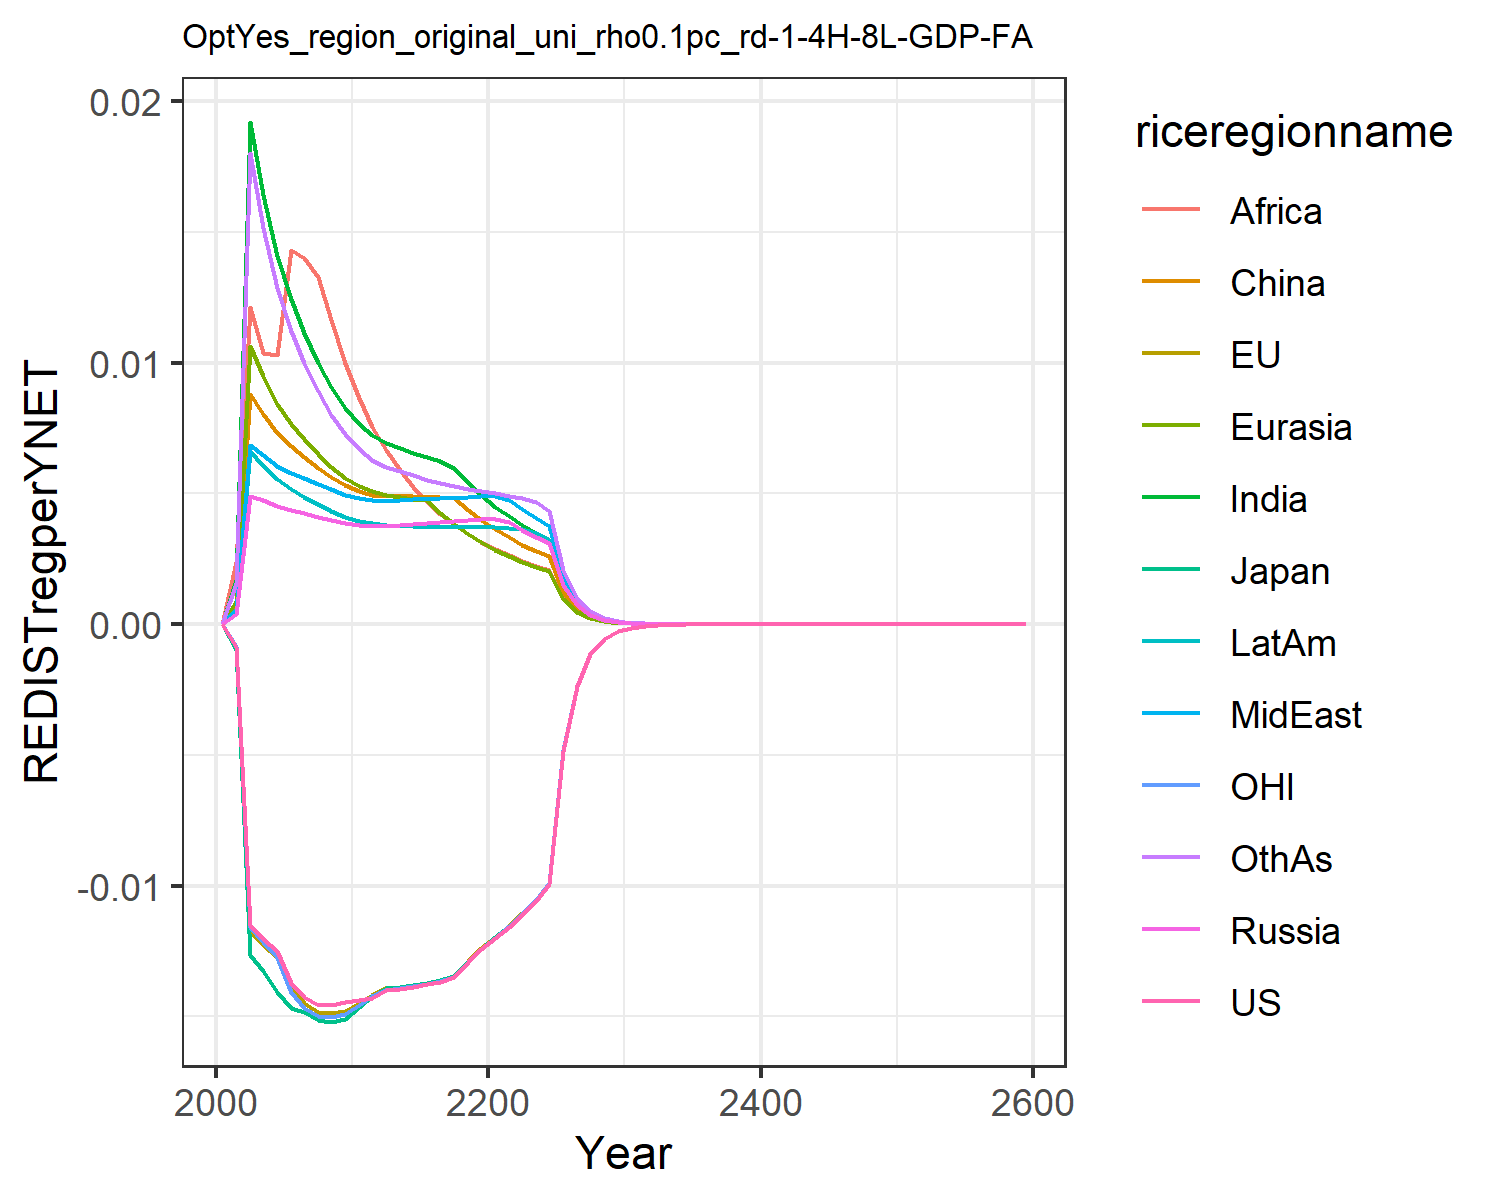

The file beside this chart, header and first rows:
0.0, 0.0, 0.0, 0.0, 0.0, 0.0, 0.0, 0.0, 0.0, 0.0, 0.0, 0.0
-0.0008697, -0.0008924, -0.00098, 0.0003749, 0.000881, 0.0007122, 0.001671, 0.0005304, 0.002363, 0.0005299, -0.0008464, 0.001583
-0.01152, -0.01175, -0.01266, 0.004921, 0.01063, 0.008816, 0.01921, 0.006838, 0.01214, 0.006615, -0.01157, 0.01801
-0.01205, -0.01226, -0.01327, 0.004736, 0.009479, 0.008049, 0.01643, 0.006459, 0.01039, 0.006059, -0.01217, 0.01517
-0.01251, -0.01272, -0.01406, 0.004514, 0.008431, 0.007316, 0.01408, 0.006062, 0.0103, 0.005537, -0.01275, 0.01286
-0.01372, -0.01395, -0.01468, 0.004373, 0.007676, 0.006799, 0.01242, 0.005799, 0.0143, 0.005173, -0.01407, 0.01123
-0.01427, -0.0145, -0.01482, 0.004257, 0.007067, 0.006382, 0.01114, 0.005595, 0.01401, 0.004883, -0.01467, 0.00999
-0.01457, -0.01484, -0.01516, 0.004118, 0.0065, 0.005973, 0.01, 0.005367, 0.01329, 0.004593, -0.015, 0.008904
-0.01457, -0.0149, -0.01521, 0.003989, 0.006019, 0.005619, 0.00906, 0.005154, 0.01163, 0.004342, -0.01503, 0.008018
-0.01447, -0.01481, -0.01511, 0.003867, 0.005602, 0.005311, 0.00826, 0.004957, 0.00999, 0.004115, -0.01493, 0.007271
-0.01439, -0.01449, -0.01465, 0.003785, 0.005285, 0.005081, 0.007645, 0.004815, 0.008655, 0.003944, -0.01459, 0.006695
-0.01431, -0.01417, -0.01422, 0.003773, 0.005094, 0.004944, 0.007233, 0.004768, 0.007557, 0.003857, -0.01424, 0.00629
-0.014, -0.01393, -0.01392, 0.003759, 0.004938, 0.004896, 0.006919, 0.004721, 0.006646, 0.00378, -0.014, 0.00603
-0.01394, -0.01387, -0.01387, 0.003804, 0.004869, 0.004904, 0.006731, 0.004751, 0.005883, 0.003767, -0.01392, 0.005861
-0.01387, -0.01379, -0.0138, 0.003841, 0.004798, 0.004894, 0.006546, 0.004771, 0.005238, 0.003749, -0.01384, 0.005689
-0.01378, -0.01372, -0.01373, 0.003874, 0.004732, 0.00488, 0.006379, 0.004789, 0.00469, 0.003732, -0.01376, 0.005531
-0.01368, -0.01362, -0.01363, 0.003907, 0.004241, 0.00487, 0.006235, 0.004809, 0.004219, 0.003719, -0.01366, 0.005394
-0.0135, -0.01345, -0.01346, 0.003942, 0.003816, 0.004839, 0.005969, 0.004833, 0.003813, 0.003712, -0.01349, 0.005277
-0.01294, -0.01291, -0.01291, 0.003978, 0.003449, 0.004378, 0.005411, 0.004861, 0.00346, 0.00371, -0.01293, 0.00518
-0.01243, -0.01241, -0.01241, 0.004017, 0.003129, 0.003977, 0.004924, 0.004893, 0.003151, 0.003713, -0.01243, 0.005101
-0.01201, -0.01197, -0.01197, 0.00403, 0.00285, 0.003626, 0.004497, 0.004909, 0.002879, 0.003705, -0.01199, 0.005017
-0.01159, -0.01154, -0.01155, 0.003909, 0.002605, 0.003318, 0.004119, 0.004752, 0.00264, 0.00368, -0.01157, 0.00492
-0.01112, -0.01107, -0.01107, 0.003609, 0.002388, 0.003046, 0.003784, 0.004388, 0.002427, 0.003646, -0.01109, 0.00482
-0.0106, -0.01055, -0.01055, 0.00334, 0.002195, 0.002805, 0.003485, 0.00406, 0.002238, 0.003473, -0.01057, 0.004677
-0.009941, -0.009901, -0.009904, 0.003097, 0.002023, 0.00259, 0.003218, 0.003765, 0.002068, 0.003227, -0.00992, 0.004332
-0.004842, -0.004824, -0.004825, 0.001493, 0.0009699, 0.001243, 0.001545, 0.001814, 0.0009938, 0.001558, -0.004833, 0.002086
-0.002357, -0.002348, -0.002349, 0.0007202, 0.0004657, 0.0005981, 0.000743, 0.0008754, 0.0004783, 0.0007531, -0.002352, 0.001006
-0.001147, -0.001143, -0.001143, 0.0003479, 0.000224, 0.0002882, 0.0003578, 0.0004229, 0.0002305, 0.0003643, -0.001145, 0.0004855
-0.0005585, -0.0005569, -0.0005568, 0.0001682, 0.0001079, 0.0001391, 0.0001725, 0.0002045, 0.0001113, 0.0001764, -0.0005577, 0.0002346
-0.0002721, -0.0002713, -0.0002713, 8.139220809453463e-5, 5.201561392813246e-5, 6.718060943934002e-5, 8.327977236925815e-5, 9.894233762488293e-5, 5.375858054150875e-5, 8.544587155773315e-5, -0.0002717, 0.0001135
-0.0001326, -0.0001323, -0.0001323, 3.9416160126666216e-5, 2.511037004012913e-5, 3.249503987095348e-5, 4.024255427741841e-5, 4.7919684929960655e-5, 2.6000788736946834e-5, 4.142463636022119e-5, -0.0001325, 5.494055576869545e-5
-6.460179005493167e-5, -6.452398760289396e-5, -6.450600253774619e-5, 1.910154654708901e-5, 1.2134244258448853e-5, 1.573369012983826e-5, 1.9464096439077155e-5, 2.3224967460464093e-5, 1.2587000985221063e-5, 2.0094728415637908e-5, -6.459321580314926e-5, 2.66200898637272e-5
-3.1496357470248895e-5, -3.146846060500882e-5, -3.145813424080202e-5, 9.262648018247973e-6, 5.869058959309323e-6, 7.624891833842453e-6, 9.42204541247786e-6, 1.1263518855096107e-5, 6.098359800699608e-6, 9.75294406149801e-6, -3.149908671905203e-5, 1.2907274207945682e-5
-1.535824261326411e-5, -1.5348206861977498e-5, -1.5342454192951224e-5, 4.494143845873295e-6, 2.841062427453674e-6, 3.698284350508209e-6, 4.564386657612109e-6, 5.465679182804239e-6, 2.956836698328662e-6, 4.735834454346322e-6, -1.5361945106080176e-5, 6.26237391010283e-6
-7.4896900654318025e-6, -7.486136172731289e-6, -7.483014964496896e-6, 2.181621580517626e-6, 1.3763027299259818e-6, 1.795130462534648e-6, 2.2126533007911453e-6, 2.6536294269086005e-6, 1.4346083645360637e-6, 2.300613961618894e-6, -7.492352931937567e-6, 3.0401536991246866e-6
-3.652686449215115e-6, -3.6514843559116766e-6, -3.6498216355383767e-6, 1.059523122765147e-6, 6.67169137083532e-7, 8.719448858247681e-7, 1.0732692707996009e-6, 1.288961572484457e-6, 6.964697466649417e-7, 1.1180437383225355e-6, -3.6543154350459978e-6, 1.4766565338688254e-6
-1.7814691930463473e-6, -1.781101665444496e-6, -1.7802279701671202e-6, 5.147782098968066e-7, 3.2360692722879386e-7, 4.237896301155761e-7, 5.208851910021291e-7, 6.263584144816716e-7, 3.383046458493148e-7, 5.435316698074029e-7, -1.7823973264599202e-6, 7.175771485468883e-7
-8.688730068881343e-7, -8.687862091483333e-7, -8.683320205855867e-7, 2.502019504834824e-7, 1.570484128337281e-7, 2.0608840370495176e-7, 2.5292372374951613e-7, 3.044884520507268e-7, 1.6440951982215956e-7, 2.6431805338491136e-7, -8.693816441018541e-7, 3.4885329485440763e-7
-4.237825900738148e-7, -4.2377998562818917e-7, -4.2354590886855027e-7, 1.2164827571608186e-7, 7.625349807182505e-8, 1.0027090186822145e-7, 1.2286551264483884e-7, 1.4807005598118549e-7, 7.993520085662224e-8, 1.285733978891606e-7, -4.2405463677090525e-7, 1.6966182744284678e-7
-2.0669819652797426e-7, -2.067141773589396e-7, -2.0659439128650285e-7, 5.9163175654561106e-8, 3.704037790343464e-8, 4.8808218324502365e-8, 5.970958793184618e-8, 7.202733501849295e-8, 3.887963894736242e-8, 6.255838190321592e-8, -2.0684129839289424e-7, 8.254224945707253e-8
-1.008174470164355e-7, -1.0083278110925129e-7, -1.0077184048617497e-7, 2.878155288976965e-8, 1.7999544394882676e-8, 2.37677635874699e-8, 2.9027825294941747e-8, 3.50467552872338e-8, 1.8917435572404556e-8, 3.044521040651008e-8, -1.0089181116381521e-7, 4.01702653973371e-8
-4.9174416982367346e-8, -4.9185205005395946e-8, -4.915435342681226e-8, 1.4004979235905935e-8, 8.749858445779249e-9, 1.1578268365578574e-8, 1.4116457151827467e-8, 1.7057157501739892e-8, 9.207521915173687e-9, 1.4819775969623974e-8, -4.921270314047768e-8, 1.9554927111816633e-8
-2.3985379885629225e-8, -2.399209795206181e-8, -2.397654352630624e-8, 6.816252477100302e-9, 4.254794662400026e-9, 5.6421311728534955e-9, 6.866947288298301e-9, 8.303536334847323e-9, 4.482804922457096e-9, 7.215136868018118e-9, -2.4004947054277678e-8, 9.521798345135073e-9
-1.1699231826042854e-8, -1.1703150741779618e-8, -1.1695336071980972e-8, 3.3181371030052185e-9, 2.069571510188425e-9, 2.7502548853456914e-9, 3.3413033210851534e-9, 4.043034109136362e-9, 2.1830869005485543e-9, 3.5133366793308298e-9, -1.1709172873564027e-8, 4.6374837555091e-9
-5.70651640650602e-9, -5.708711515084219e-9, -5.704797046828503e-9, 1.6155481313476414e-9, 1.0069179734186907e-9, 1.3409736862810345e-9, 1.6261887320202524e-9, 1.9689327190681706e-9, 1.0633961766124386e-9, 1.711039411916233e-9, -5.711542276410247e-9, 2.259107522445704e-9
-2.7834758690083155e-9, -2.784672008082112e-9, -2.7827161945616503e-9, 7.867100616237144e-10, 4.900138878249772e-10, 6.539939612723806e-10, 7.916234548917802e-10, 9.590155549635912e-10, 5.180980625035465e-10, 8.334102047695949e-10, -2.7860064401202454e-9, 1.100712447908204e-9
-1.3577076392377726e-9, -1.3583466362637692e-9, -1.357371577162931e-9, 3.8315263707768054e-10, 2.385136617050212e-10, 3.190238636573959e-10, 3.854338449702547e-10, 4.671804593277749e-10, 2.5247162746836543e-10, 4.059853219311554e-10, -1.3589774349430842e-9, 5.363960771536151e-10
-6.622580688952794e-10, -6.625943941713241e-10, -6.621092009265039e-10, 1.8663153121010984e-10, 1.1611802719662207e-10, 1.5565367085404445e-10, 1.8769654457448195e-10, 2.2761536625039766e-10, 1.230520292848891e-10, 1.9779226955094115e-10, -6.628933748951855e-10, 2.614358188569536e-10
-3.2303551286669896e-10, -3.232105081370597e-10, -3.229694675798273e-10, 9.09177550423726e-11, 5.65404687748064e-11, 7.595809708582311e-11, 9.141774821657885e-11, 1.1090998932159723e-10, 5.998369929749248e-11, 9.637203515081721e-11, -3.233525796769799e-10, 1.2744010180032221e-10
-1.5757058171633513e-10, -1.5766080909052801e-10, -1.575412309677122e-10, 4.429531870634414e-11, 2.753500715070253e-11, 3.707318367473821e-11, 4.453135346251436e-11, 5.404889103932516e-11, 2.924417636489992e-11, 4.696033949308252e-11, -1.577284847988818e-10, 6.213023961769434e-11
-7.686023947625668e-11, -7.69064201030823e-11, -7.684717117465144e-11, 2.1582803900647348e-11, 1.3411285699355424e-11, 1.8097147546173773e-11, 2.1694837196150452e-11, 2.6341792756416235e-11, 1.4259401903968006e-11, 2.2884745058646816e-11, -7.693873243710386e-11, 3.029359308716427e-11
-3.749125165953286e-11, -3.751474630770257e-11, -3.748542077434887e-11, 1.0517069003464312e-11, 6.532946886280715e-12, 8.835249688295845e-12, 1.057052641108822e-11, 1.2839323156879755e-11, 6.953663595678194e-12, 1.1153011201363265e-11, -3.753020810538199e-11, 1.4772188446608607e-11
-1.828772404331809e-11, -1.829961763738698e-11, -1.828511630551315e-11, 5.125246210002089e-12, 3.1827020757877027e-12, 4.3140046738815224e-12, 5.1508830990621385e-12, 6.258546068319258e-12, 3.391343012011119e-12, 5.435835532184052e-12, -1.830703164815146e-11, 7.2041226146816086e-12
-8.920533100040176e-12, -8.926528873978894e-12, -8.919363840358849e-12, 2.497839841868299e-12, 1.5506942781041503e-12, 2.106641596503148e-12, 2.5101938152453535e-12, 3.0509559513408653e-12, 1.6541357309883462e-12, 2.6495114437111232e-12, -8.930090868259609e-12, 3.513628843056988e-12
-4.3513429709623234e-12, -4.3543549242980855e-12, -4.350817216989505e-12, 1.2174224747438518e-12, 7.556059859972575e-13, 1.0288323907527344e-12, 1.2234025074950141e-12, 1.4873958295528174e-12, 8.068784123533174e-13, 1.2914812461409363e-12, -4.3560693774070036e-12, 1.7138227368798523e-12
-2.122546031838234e-12, -2.12405455474534e-12, -2.122308901415982e-12, 5.933927497545512e-13, 3.6821350097155943e-13, 5.025029832523587e-13, 5.962995586716989e-13, 7.251746285832834e-13, 3.9362177496964146e-13, 6.295510667667199e-13, -2.1248811576839925e-12, 8.360036607337074e-13
-1.0353618599623218e-12, -1.0361154673929832e-12, -1.0352545516640247e-12, 2.8924438839847753e-13, 1.7944676558447376e-13, 2.454534913184551e-13, 2.906627893962345e-13, 3.535750560130496e-13, 1.9203530985831503e-13, 3.0689679218510656e-13, -1.0365146348928073e-12, 4.0783083168179647e-13
-5.050430582808954e-13, -5.054187095513049e-13, -5.049943249478724e-13, 1.4099615402372394e-13, 8.745809531749717e-14, 1.1990387176808326e-13, 1.4169070159324498e-13, 1.7240164892055828e-13, 9.369388111553623e-14, 1.4961337895332004e-13, -5.056117507628071e-13, 1.9896612127171227e-13
-2.4635751269426673e-13, -2.465444096869115e-13, -2.4633529669784537e-13, 6.873330999762285e-14, 4.262751443744438e-14, 5.857709309229747e-14, 6.90744848049747e-14, 8.406592873883491e-14, 4.571587375018065e-14, 7.293963191751889e-14, -2.4663789283702847e-13, 9.707407600900581e-14
-1.2017229208868505e-13, -1.202651263598736e-13, -1.2016212388250326e-13, 3.350758777002338e-14, 2.0777967672410177e-14, 2.861874088478158e-14, 3.3675653521849035e-14, 4.0993560767147175e-14, 2.230725986484544e-14, 3.556069808273899e-14, -1.2031045359111863e-13, 4.736423422490283e-14
